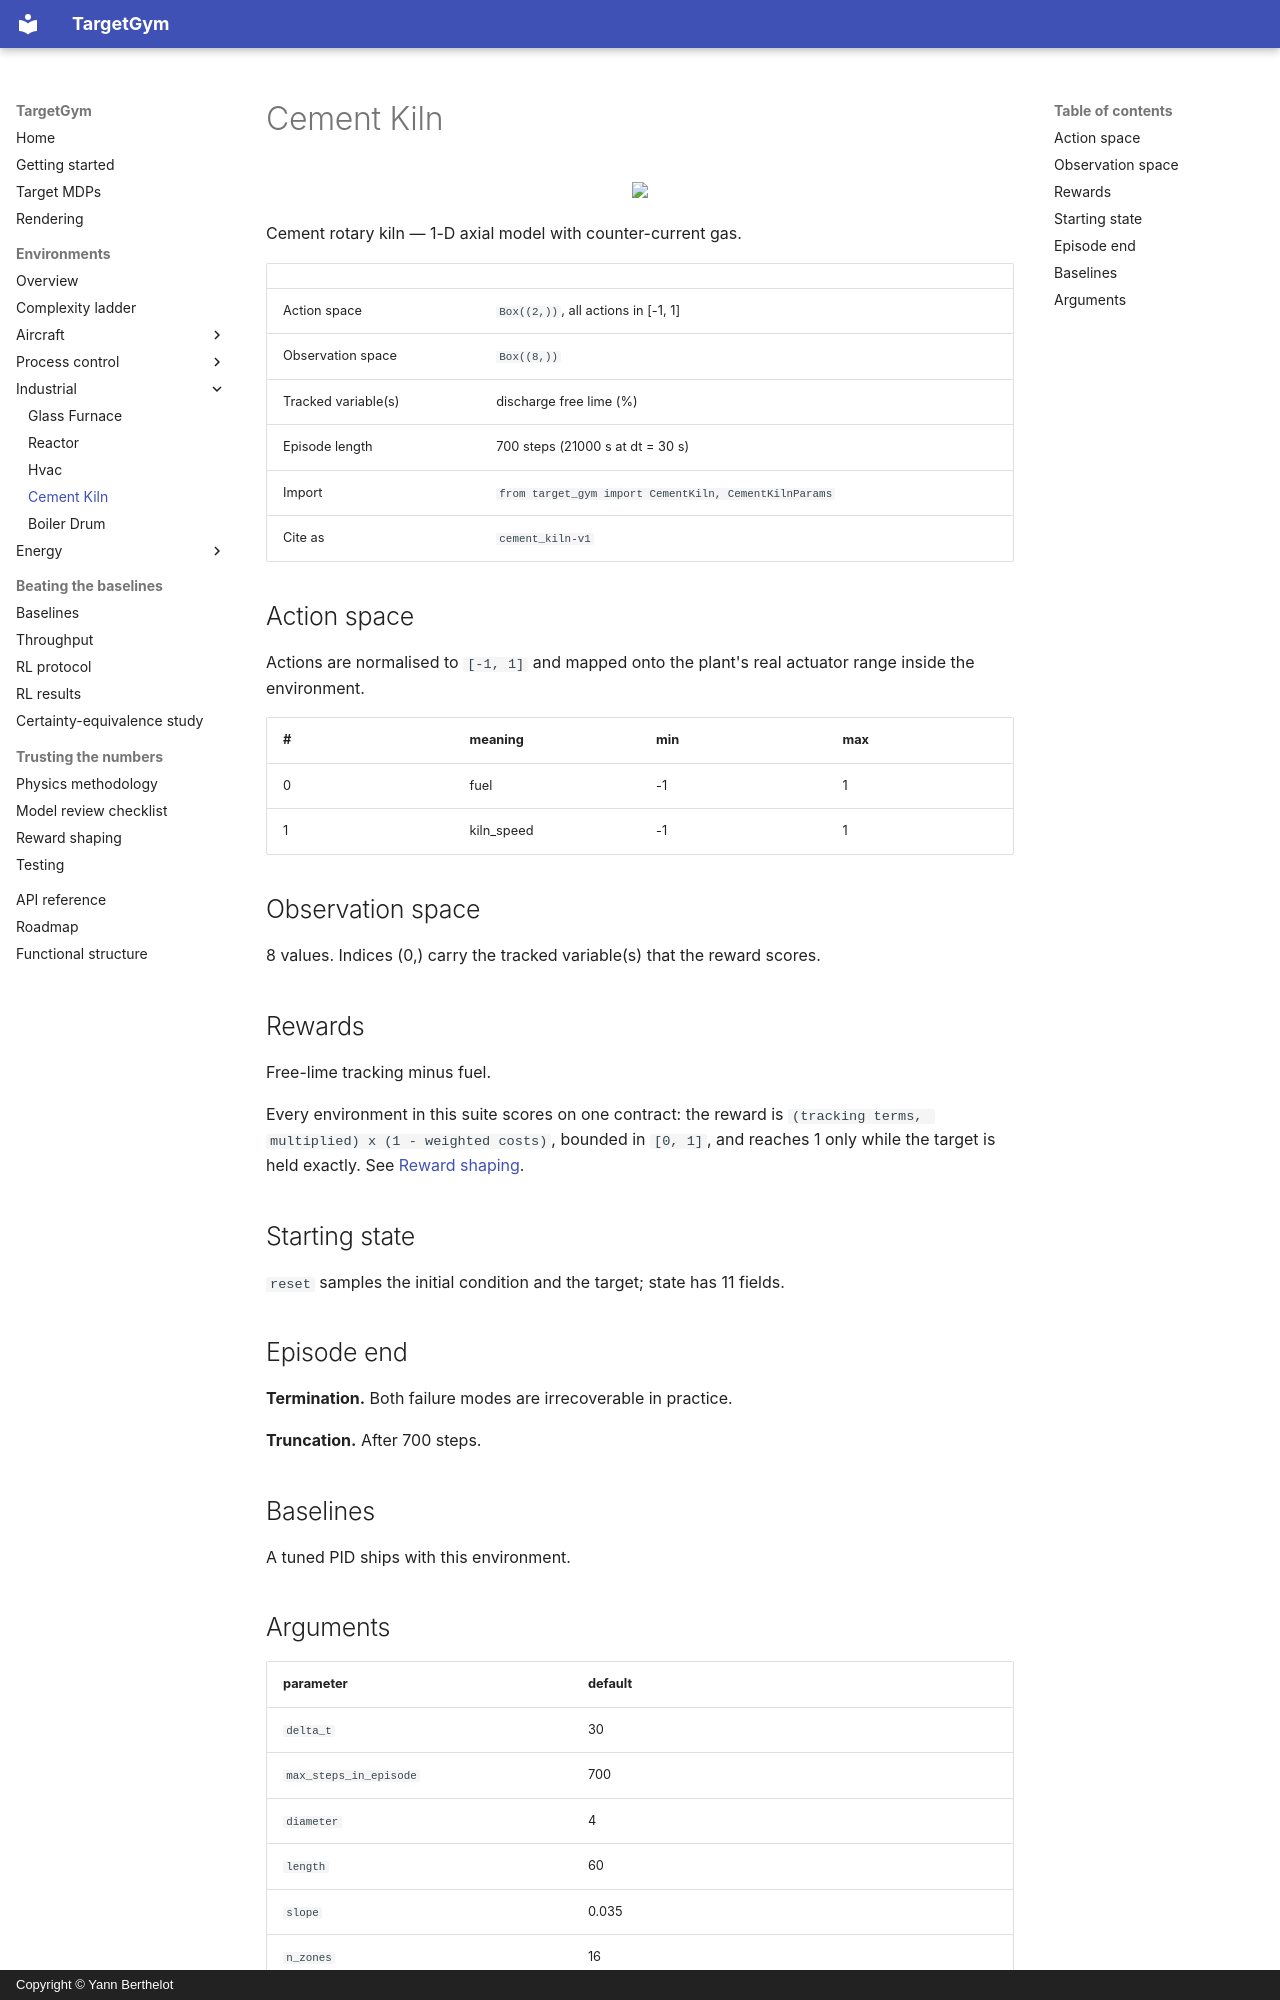

repository: YannBerthelot/PlaneEnv · page: environments/cement_kiln/index.html · generator: mkdocs · copyright: Copyright © Yann Berthelot

# Cement Kiln

<p align="center"><img src="../../videos/cement_kiln/pid_output.gif" width="480px"/></p>

Cement rotary kiln — 1-D axial model with counter-current gas.

| | |
|---|---|
| Action space | `Box((2,))`, all actions in [-1, 1] |
| Observation space | `Box((8,))` |
| Tracked variable(s) | discharge free lime (%) |
| Episode length | 700 steps (21000 s at dt = 30 s) |
| Import | `from target_gym import CementKiln, CementKilnParams` |
| Cite as | `cement_kiln-v1` |

## Action space

Actions are normalised to `[-1, 1]` and mapped onto the plant's real
actuator range inside the environment.

| # | meaning | min | max |
|---|---|---|---|
| 0 | fuel | -1 | 1 |
| 1 | kiln_speed | -1 | 1 |

## Observation space

8 values. Indices (0,) carry the tracked variable(s) that the
reward scores.

## Rewards

Free-lime tracking minus fuel.

Every environment in this suite scores on one contract: the reward is
`(tracking terms, multiplied) x (1 - weighted costs)`, bounded in
`[0, 1]`, and reaches 1 only while the target is held exactly. See
[Reward shaping](../reward-shaping.md).

## Starting state

`reset` samples the initial condition and the target; state has 11 fields.

## Episode end

**Termination.** Both failure modes are irrecoverable in practice.

**Truncation.** After 700 steps.

## Baselines

A tuned PID ships with this environment.
